Run: headless pygame with SDL's dummy video driver; simulated clock (each Clock.tick advances the game by its frame time, no real sleeping); random seed 0; keys injected as events and as key.get_pressed() state; no mouse input.
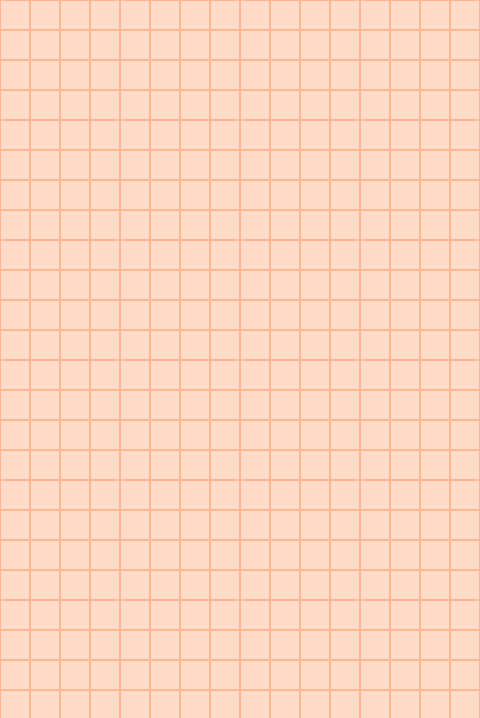
Frame 1 of 4 · flips 1–60 · no input
Frame 2 of 4 · flips 61–180 · tapped SPACE, RETURN · held RIGHT (→), D · screen unchanged from frame 1, image omitted
Frame 3 of 4 · flips 181–300 · held DOWN (↓), S · screen unchanged from frame 2, image omitted
Frame 4 of 4 · flips 301–420 · held LEFT (←), A, UP (↑), W · screen unchanged from frame 3, image omitted

The pygame program that drew these frames:

import pygame

# Define constants for the screen width and height
WINDOW_WIDTH = 480
WINDOW_HEIGHT = 718

# Color constants
COLOR_VIOLET = (237, 201, 255)
COLOR_TAUPE = (119,160, 169)
COLOR_PEACH = (255, 185, 151)
COLOR_PURPLE = (127, 90, 131)
COLOR_CHERRY = (140, 33, 85)
COLOR_LIGHT = (255, 219, 201)
COLOR_LINES = (255, 183, 146)

# Import pygame.locals for easier access to key coordinates
from pygame.locals import (
    K_UP,
    K_DOWN,
    K_LEFT,
    K_RIGHT,
    K_ESCAPE,
    KEYDOWN,
    QUIT,
)

def drawGrid():
    blockSize = 30
    for x in range(0, WINDOW_WIDTH, blockSize):
        for y in range(0, WINDOW_HEIGHT, blockSize):
            grid = pygame.Rect(x, y, blockSize, blockSize)
            pygame.draw.rect(window, COLOR_LINES, grid, 1)

# Game board (window)
window = pygame.display.set_mode((WINDOW_WIDTH, WINDOW_HEIGHT))
window.fill(COLOR_LIGHT)

# Shapes class
class Shape(object):
    rows = 20
    columns = 24

    def __init__(self, column, row, shape, color):
        self.column = column
        self.row = row
        self.shape = shape
        self.color = color
        self.rotation = 0

# Initialize pygame
pygame.init()

# Variable to keep the main loop running
running = True

# Main game loop
while running:

    # Draw out grid
    drawGrid()

    # Listen for user events
    for event in pygame.event.get():
        if event.type == pygame.QUIT:
            running = False
            
        if event.type == KEYDOWN:
            if event.key == K_ESCAPE:
                running = False

    pygame.display.flip()

pygame.quit()
